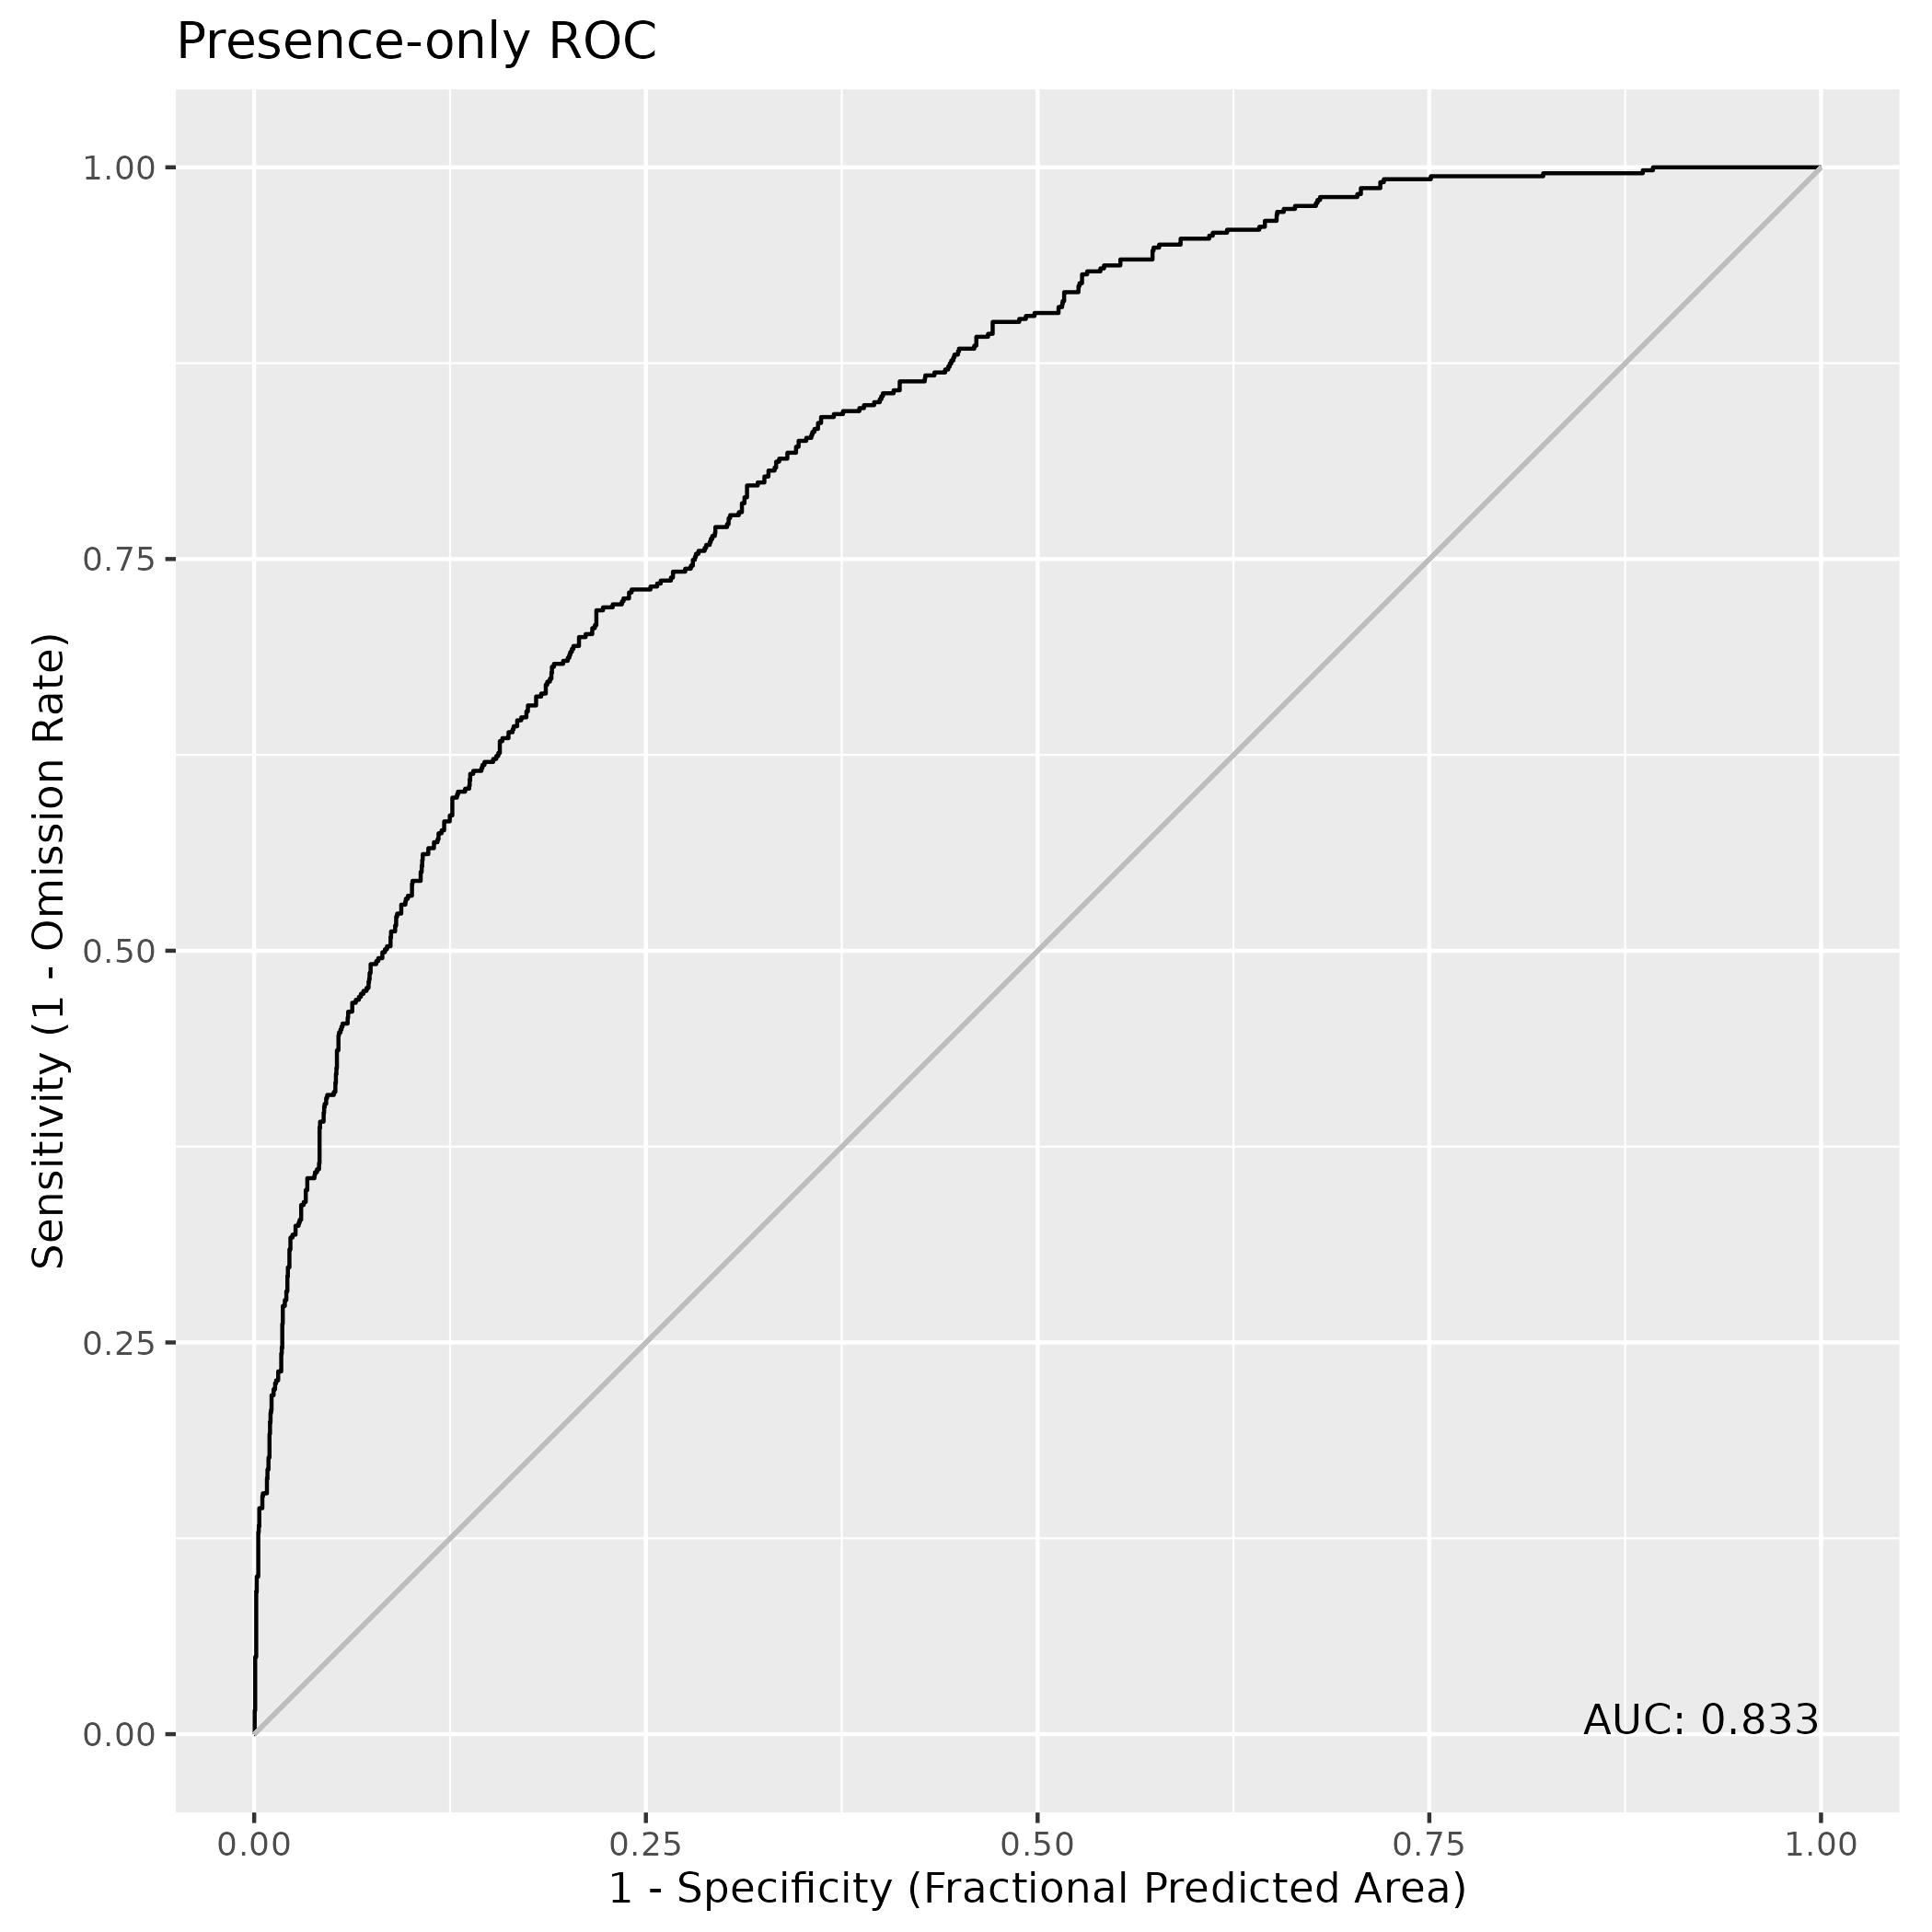

The file beside this chart, header and first rows:
, value
1, 0.833
